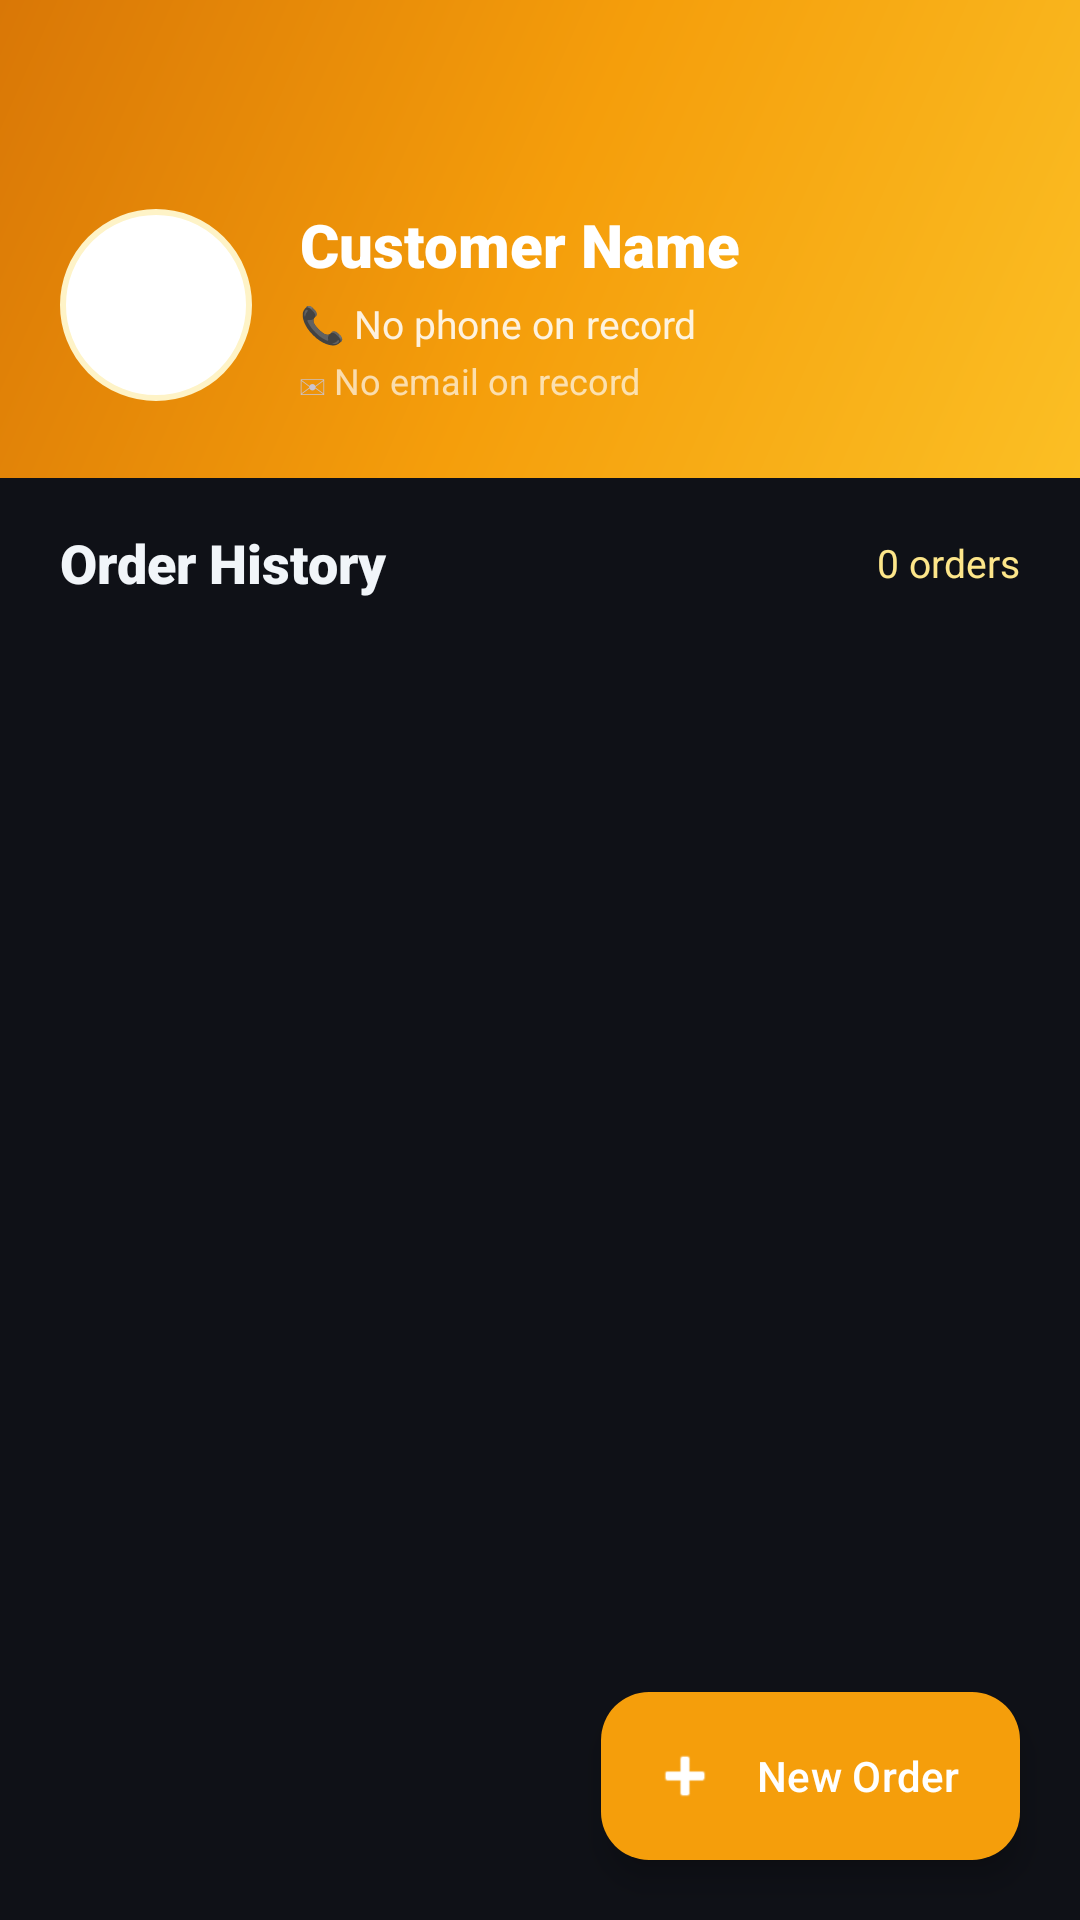

Layout XML and referenced resources for this Android screen:
<!-- AndroidManifest.xml: application theme Theme.Cliently -->
<!-- res/layout/activity_customer_detail.xml -->
<?xml version="1.0" encoding="utf-8"?>
<androidx.coordinatorlayout.widget.CoordinatorLayout
    xmlns:android="http://schemas.android.com/apk/res/android"
    xmlns:app="http://schemas.android.com/apk/res-auto"
    android:layout_width="match_parent"
    android:layout_height="match_parent"
    android:background="@color/bg_dark">

    <com.google.android.material.appbar.AppBarLayout
        android:id="@+id/appBarLayout"
        android:layout_width="match_parent"
        android:layout_height="wrap_content"
        android:background="@drawable/bg_gradient_header"
        android:fitsSystemWindows="true"
        app:elevation="0dp">

        <androidx.appcompat.widget.Toolbar
            android:id="@+id/toolbar"
            android:layout_width="match_parent"
            android:layout_height="?attr/actionBarSize"
            app:titleTextColor="@color/white"
            app:subtitleTextColor="#BBFFFFFF"/>

        
        <LinearLayout
            android:layout_width="match_parent"
            android:layout_height="wrap_content"
            android:orientation="horizontal"
            android:paddingStart="20dp"
            android:paddingEnd="20dp"
            android:paddingBottom="24dp"
            android:paddingTop="4dp"
            android:gravity="center_vertical">

            <TextView
                android:id="@+id/tvDetailAvatar"
                android:layout_width="64dp"
                android:layout_height="64dp"
                android:gravity="center"
                android:background="@drawable/bg_avatar_circle_white"
                android:textColor="@color/yellow_500"
                android:textSize="24sp"
                android:fontFamily="sans-serif-black"
                android:layout_marginEnd="16dp"/>

            <LinearLayout
                android:layout_width="0dp"
                android:layout_height="wrap_content"
                android:layout_weight="1"
                android:orientation="vertical">

                <TextView
                    android:id="@+id/tvDetailName"
                    android:layout_width="wrap_content"
                    android:layout_height="wrap_content"
                    android:text="Customer Name"
                    android:textSize="20sp"
                    android:textColor="@color/white"
                    android:fontFamily="sans-serif-black"/>

                <LinearLayout
                    android:layout_width="wrap_content"
                    android:layout_height="wrap_content"
                    android:orientation="horizontal"
                    android:gravity="center_vertical"
                    android:layout_marginTop="4dp">

                    <TextView
                        android:layout_width="wrap_content"
                        android:layout_height="wrap_content"
                        android:text="📞 "
                        android:textSize="12sp"/>

                    <TextView
                        android:id="@+id/tvDetailPhone"
                        android:layout_width="wrap_content"
                        android:layout_height="wrap_content"
                        android:text="No phone on record"
                        android:textSize="13sp"
                        android:textColor="#DDFFFFFF"/>
                </LinearLayout>

                <LinearLayout
                    android:layout_width="wrap_content"
                    android:layout_height="wrap_content"
                    android:orientation="horizontal"
                    android:gravity="center_vertical"
                    android:layout_marginTop="2dp">

                    <TextView
                        android:layout_width="wrap_content"
                        android:layout_height="wrap_content"
                        android:text="✉ "
                        android:textSize="12sp"/>

                    <TextView
                        android:id="@+id/tvDetailEmail"
                        android:layout_width="wrap_content"
                        android:layout_height="wrap_content"
                        android:text="No email on record"
                        android:textSize="12sp"
                        android:textColor="#AAFFFFFF"/>
                </LinearLayout>
            </LinearLayout>
        </LinearLayout>
    </com.google.android.material.appbar.AppBarLayout>

    
    <LinearLayout
        android:layout_width="match_parent"
        android:layout_height="match_parent"
        android:orientation="vertical"
        app:layout_behavior="@string/appbar_scrolling_view_behavior">

        
        <LinearLayout
            android:layout_width="match_parent"
            android:layout_height="wrap_content"
            android:orientation="horizontal"
            android:paddingStart="20dp"
            android:paddingEnd="20dp"
            android:paddingTop="16dp"
            android:paddingBottom="8dp"
            android:gravity="center_vertical">

            <TextView
                android:layout_width="0dp"
                android:layout_height="wrap_content"
                android:layout_weight="1"
                android:text="Order History"
                android:textSize="18sp"
                android:textColor="@color/text_primary"
                android:fontFamily="sans-serif-black"/>

            <TextView
                android:id="@+id/tvOrderCount"
                android:layout_width="wrap_content"
                android:layout_height="wrap_content"
                android:text="0 orders"
                android:textSize="13sp"
                android:textColor="@color/yellow_200"/>
        </LinearLayout>

        
        <LinearLayout
            android:id="@+id/layoutNoOrders"
            android:layout_width="match_parent"
            android:layout_height="wrap_content"
            android:orientation="vertical"
            android:gravity="center"
            android:paddingTop="48dp"
            android:paddingBottom="24dp"
            android:visibility="gone">

            <TextView
                android:layout_width="wrap_content"
                android:layout_height="wrap_content"
                android:text="📋"
                android:textSize="48sp"/>

            <TextView
                android:layout_width="wrap_content"
                android:layout_height="wrap_content"
                android:text="No Orders Yet"
                android:textSize="18sp"
                android:textColor="@color/text_primary"
                android:fontFamily="sans-serif-medium"
                android:layout_marginTop="12dp"/>

            <TextView
                android:layout_width="wrap_content"
                android:layout_height="wrap_content"
                android:text="Tap + to place the first order"
                android:textSize="13sp"
                android:textColor="@color/text_secondary"
                android:layout_marginTop="4dp"/>
        </LinearLayout>

        <androidx.recyclerview.widget.RecyclerView
            android:id="@+id/rvOrders"
            android:layout_width="match_parent"
            android:layout_height="0dp"
            android:layout_weight="1"
            android:clipToPadding="false"
            android:paddingBottom="80dp"/>
    </LinearLayout>

    <com.google.android.material.floatingactionbutton.ExtendedFloatingActionButton
        android:id="@+id/fabAddOrder"
        android:layout_width="wrap_content"
        android:layout_height="wrap_content"
        android:layout_gravity="bottom|end"
        android:layout_margin="20dp"
        android:text="New Order"
        app:icon="@android:drawable/ic_input_add"
        app:backgroundTint="@color/yellow_500"
        android:textColor="@color/white"
        app:iconTint="@color/white"/>

</androidx.coordinatorlayout.widget.CoordinatorLayout>
<!-- resources referenced by this layout -->
<resources>
  <color name="bg_dark">#0F1117</color>
  <color name="text_primary">#F1F5F9</color>
  <color name="text_secondary">#94A3B8</color>
  <color name="white">#FFFFFFFF</color>
  <color name="yellow_200">#FDE68A</color>
  <color name="yellow_500">#F59E0B</color>
  <!-- drawable bg_avatar_circle_white (drawable) -->
  <?xml version="1.0" encoding="utf-8"?>
  <shape xmlns:android="http://schemas.android.com/apk/res/android"
      android:shape="oval">
      <solid android:color="#FFFFFF"/>
      <stroke android:color="#FEF3C7" android:width="2dp"/>
  </shape>
  <!-- drawable bg_gradient_header (drawable) -->
  <shape xmlns:android="http://schemas.android.com/apk/res/android"
      android:shape="rectangle">
      <gradient
          android:startColor="#FBBF24"
          android:centerColor="#F59E0B"
          android:endColor="#D97706"
          android:angle="135"
          android:type="linear"/>
  </shape>
  <style name="Theme.Cliently" parent="Base.Theme.Cliently" />
  <style name="Base.Theme.Cliently" parent="Theme.Material3.Dark.NoActionBar">
          <item name="colorPrimary">@color/yellow_500</item>
          <item name="colorPrimaryVariant">@color/yellow_700</item>
          <item name="colorOnPrimary">@color/white</item>
          <item name="colorSurface">@color/card_bg</item>
          <item name="colorOnSurface">@color/text_primary</item>
          <item name="android:windowBackground">@color/bg_dark</item>
          <item name="android:statusBarColor">@color/yellow_700</item>
          <item name="android:navigationBarColor">@color/bg_dark</item>
      </style>
  <color name="yellow_700">#D97706</color>
  <color name="card_bg">#1A1F2E</color>
</resources>
